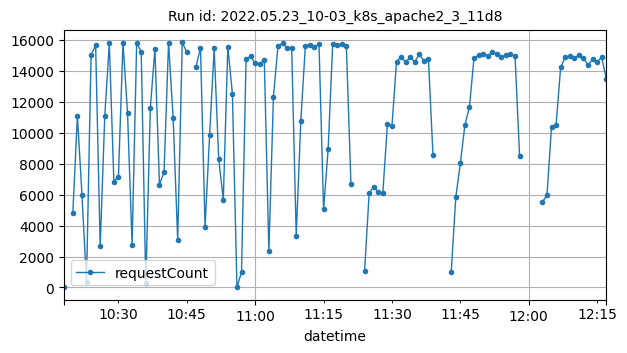

Data behind this chart, as committed beside it:
datetime, requestCount
2022-05-23T10:18:00Z, 1
2022-05-23T10:20:00Z, 4837
2022-05-23T10:21:00Z, 11080
2022-05-23T10:22:00Z, 5992
2022-05-23T10:23:00Z, 346
2022-05-23T10:24:00Z, 15022
2022-05-23T10:25:00Z, 15638
2022-05-23T10:26:00Z, 2660
2022-05-23T10:27:00Z, 11070
2022-05-23T10:28:00Z, 15767
2022-05-23T10:29:00Z, 6843
2022-05-23T10:30:00Z, 7152
2022-05-23T10:31:00Z, 15804
2022-05-23T10:32:00Z, 11268
2022-05-23T10:33:00Z, 2761
2022-05-23T10:34:00Z, 15805
2022-05-23T10:35:00Z, 15224
2022-05-23T10:36:00Z, 292
2022-05-23T10:37:00Z, 11590
2022-05-23T10:38:00Z, 15413
2022-05-23T10:39:00Z, 6648
2022-05-23T10:40:00Z, 7452
2022-05-23T10:41:00Z, 15806
2022-05-23T10:42:00Z, 10950
2022-05-23T10:43:00Z, 3067
2022-05-23T10:44:00Z, 15831
2022-05-23T10:45:00Z, 15208
2022-05-23T10:47:00Z, 14259
2022-05-23T10:48:00Z, 15502
2022-05-23T10:49:00Z, 3911
2022-05-23T10:50:00Z, 9837
2022-05-23T10:51:00Z, 15445
2022-05-23T10:52:00Z, 8304
2022-05-23T10:53:00Z, 5666
2022-05-23T10:54:00Z, 15537
2022-05-23T10:55:00Z, 12517
2022-05-23T10:56:00Z, 1
2022-05-23T10:57:00Z, 1003
2022-05-23T10:58:00Z, 14784
2022-05-23T10:59:00Z, 14933
2022-05-23T11:00:00Z, 14480
2022-05-23T11:01:00Z, 14463
2022-05-23T11:02:00Z, 14693
2022-05-23T11:03:00Z, 2341
2022-05-23T11:04:00Z, 12318
2022-05-23T11:05:00Z, 15613
2022-05-23T11:06:00Z, 15777
2022-05-23T11:07:00Z, 15459
2022-05-23T11:08:00Z, 15487
2022-05-23T11:09:00Z, 3343
2022-05-23T11:10:00Z, 10726
2022-05-23T11:11:00Z, 15613
2022-05-23T11:12:00Z, 15697
2022-05-23T11:13:00Z, 15560
2022-05-23T11:14:00Z, 15710
2022-05-23T11:15:00Z, 5040
2022-05-23T11:16:00Z, 8925
2022-05-23T11:17:00Z, 15735
2022-05-23T11:18:00Z, 15647
2022-05-23T11:19:00Z, 15727
... 49 more rows
